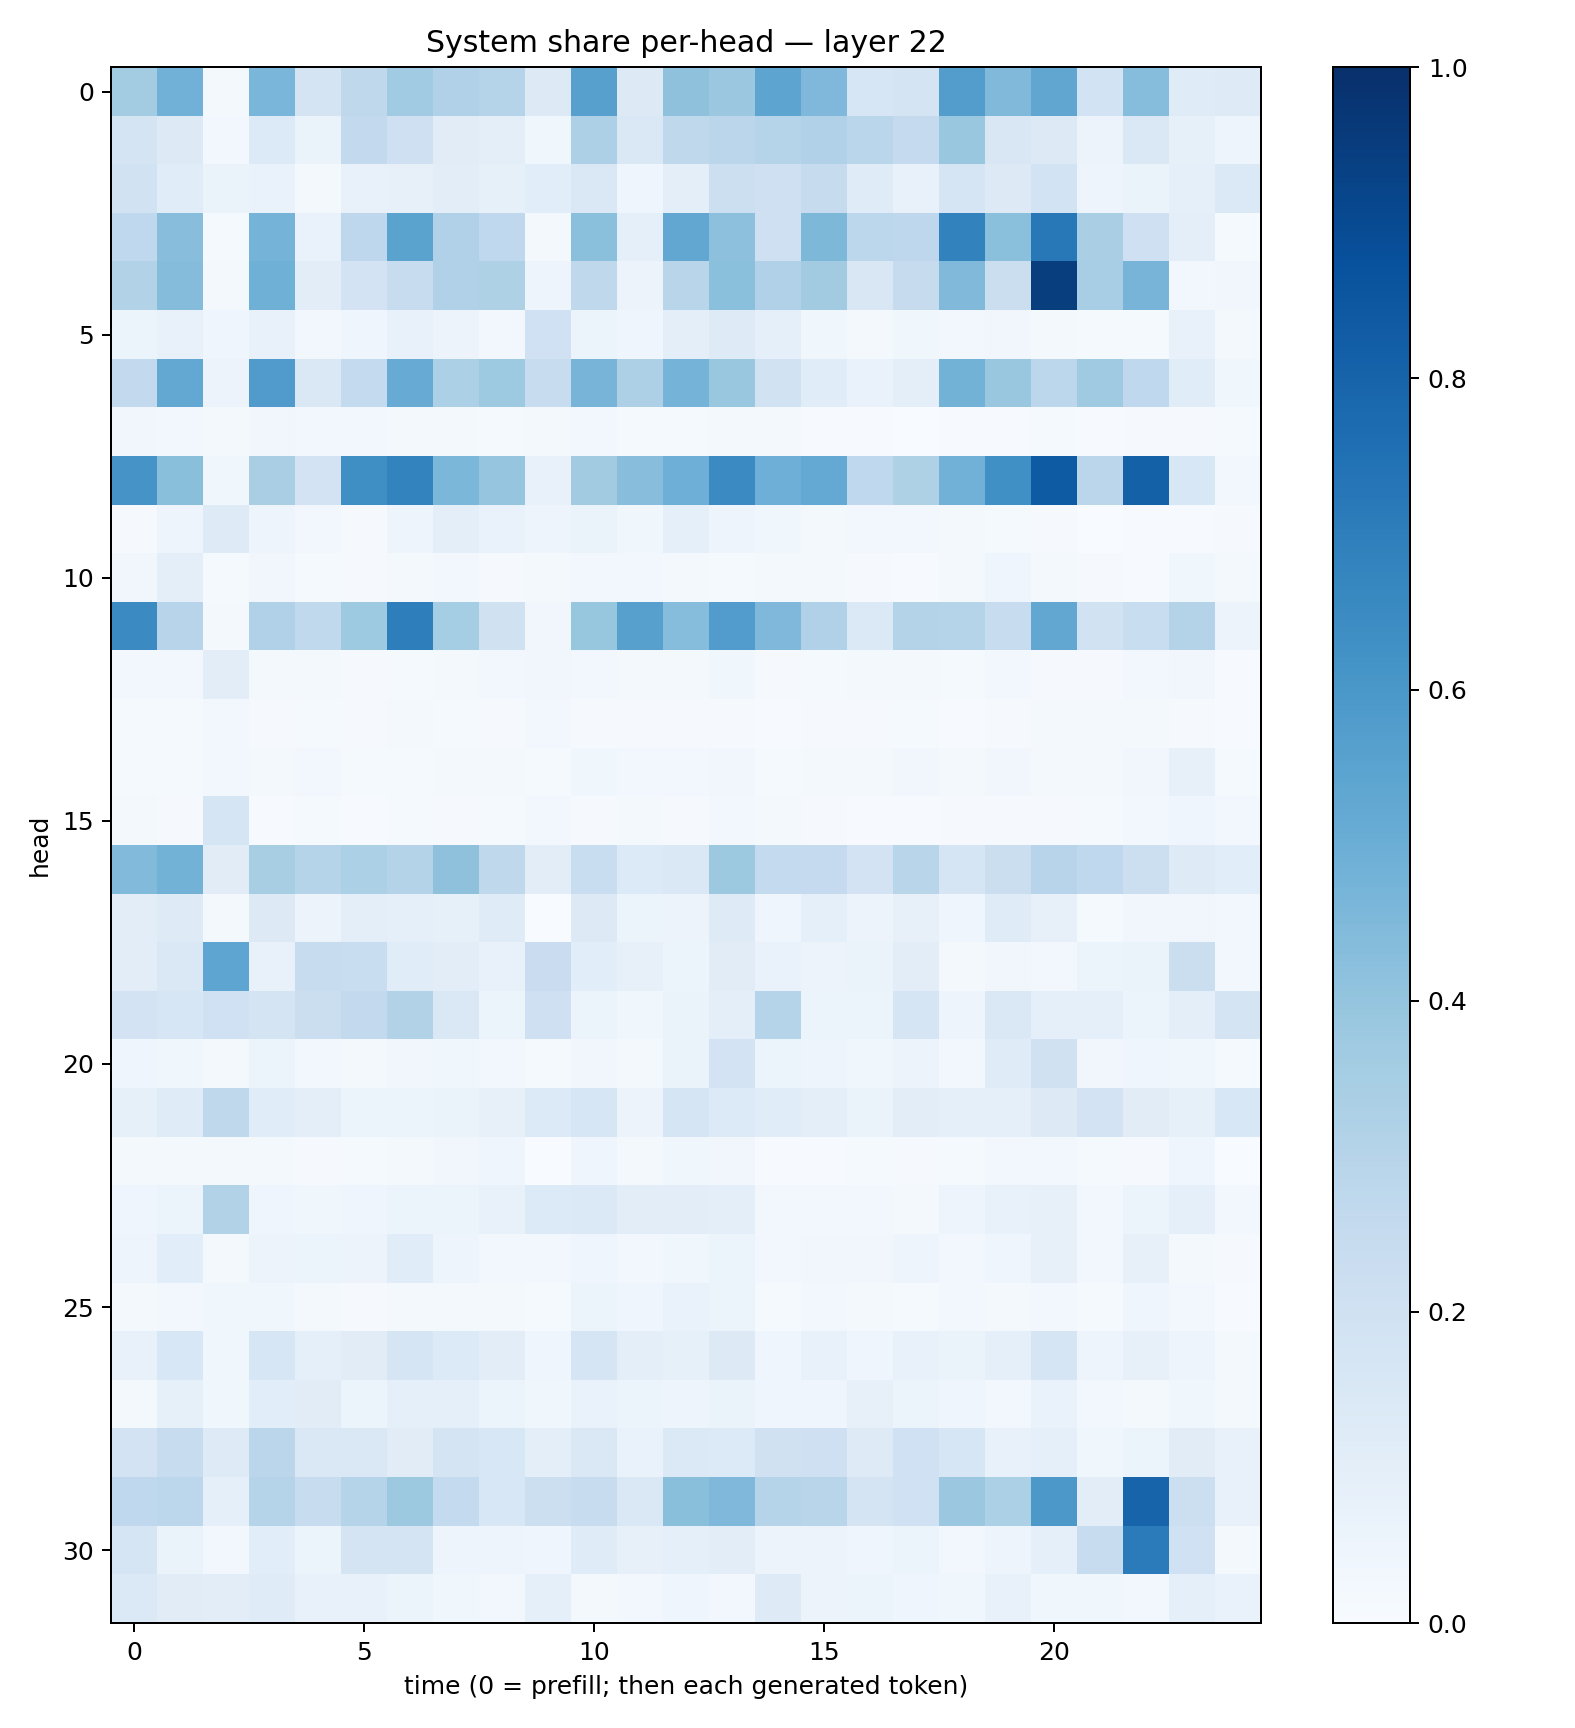

The table this chart was drawn from, first rows:
0.35665604, 0.48154452, 0.022380842, 0.46422306, 0.17393033, 0.27077308, 0.36641333, 0.31660953, 0.3028265, 0.12585679, 0.5604134, 0.12673335, 0.4138535, 0.37968275, 0.54071724, 0.45112777, 0.15886611, 0.17465168, 0.57111144, 0.44637853, 0.53264755, 0.1869275, 0.4305572, 0.12021869
0.1744, 0.1305, 0.02927, 0.1367, 0.06568, 0.2581, 0.2041, 0.1118, 0.09733, 0.03877, 0.3263, 0.144, 0.2699, 0.2831, 0.2984, 0.3171, 0.2882, 0.2523, 0.3846, 0.1485, 0.1279, 0.0564, 0.1459, 0.08238
0.1899, 0.1163, 0.064, 0.06645, 0.01933, 0.07436, 0.08092, 0.1031, 0.0846, 0.1092, 0.1438, 0.03974, 0.101, 0.2174, 0.2041, 0.2446, 0.1195, 0.07417, 0.1695, 0.1322, 0.1846, 0.049, 0.06531, 0.08912
0.2682, 0.4296, 0.01287, 0.4761, 0.0686, 0.2741, 0.5474, 0.3191, 0.2671, 0.01774, 0.4213, 0.08637, 0.5277, 0.4155, 0.2109, 0.4553, 0.2806, 0.2737, 0.6824, 0.4183, 0.7214, 0.338, 0.2109, 0.09795
0.309, 0.4351, 0.02125, 0.4902, 0.1029, 0.1812, 0.2391, 0.3199, 0.3229, 0.04784, 0.2732, 0.05823, 0.2918, 0.4192, 0.3187, 0.3595, 0.1515, 0.2431, 0.4468, 0.2228, 0.9469, 0.3438, 0.4724, 0.03112
0.0515, 0.07629, 0.04506, 0.07492, 0.03039, 0.04373, 0.07071, 0.05509, 0.03082, 0.2029, 0.05109, 0.04252, 0.09973, 0.1239, 0.09188, 0.03641, 0.01741, 0.03621, 0.02732, 0.03175, 0.02046, 0.01288, 0.015, 0.07441
0.259, 0.5258, 0.05856, 0.579, 0.1412, 0.254, 0.5094, 0.3312, 0.3713, 0.2376, 0.4696, 0.3244, 0.4739, 0.3902, 0.1898, 0.1148, 0.06816, 0.09399, 0.4794, 0.3857, 0.2774, 0.37, 0.2678, 0.1141
0.03445, 0.02772, 0.02323, 0.03208, 0.02405, 0.02972, 0.02223, 0.01702, 0.01304, 0.01866, 0.03021, 0.01409, 0.01277, 0.0229, 0.02, 0.007249, 0.004356, 0.003678, 0.004926, 0.007607, 0.01477, 0.007159, 0.01002, 0.008566
0.6126, 0.4257, 0.03732, 0.3393, 0.1835, 0.6358, 0.6774, 0.4585, 0.3952, 0.07733, 0.3623, 0.427, 0.4926, 0.6518, 0.4925, 0.5208, 0.2664, 0.3215, 0.4834, 0.6308, 0.8334, 0.2842, 0.8104, 0.155
0.01115, 0.04976, 0.1214, 0.04739, 0.02656, 0.01108, 0.04707, 0.09419, 0.06946, 0.04898, 0.06437, 0.03701, 0.09054, 0.04793, 0.03783, 0.01713, 0.02509, 0.03047, 0.01759, 0.01381, 0.0102, 0.003674, 0.006537, 0.006743
0.03503, 0.1008, 0.01494, 0.03321, 0.01345, 0.01089, 0.01832, 0.02773, 0.008741, 0.01795, 0.02474, 0.02655, 0.01641, 0.01186, 0.0231, 0.01748, 0.01015, 0.005758, 0.0166, 0.04187, 0.01638, 0.01031, 0.006501, 0.03629
0.6523, 0.2932, 0.02079, 0.3179, 0.263, 0.3737, 0.6971, 0.3528, 0.1984, 0.03236, 0.3932, 0.5598, 0.4301, 0.5777, 0.45, 0.3164, 0.1383, 0.3059, 0.299, 0.2394, 0.5311, 0.1949, 0.2314, 0.3049
0.02968, 0.03025, 0.1035, 0.01606, 0.0188, 0.008294, 0.01437, 0.01936, 0.02398, 0.03201, 0.02751, 0.02229, 0.02018, 0.03669, 0.01035, 0.01213, 0.01764, 0.01778, 0.01327, 0.02758, 0.00989, 0.01117, 0.0241, 0.03327
0.01418, 0.01546, 0.03099, 0.01046, 0.01546, 0.01159, 0.01582, 0.0148, 0.00943, 0.02843, 0.01123, 0.009105, 0.008811, 0.009413, 0.006368, 0.008019, 0.01075, 0.01503, 0.005647, 0.01078, 0.02134, 0.01611, 0.01566, 0.009873
0.01451, 0.0119, 0.02806, 0.02319, 0.03022, 0.01364, 0.01217, 0.0219, 0.02328, 0.01435, 0.03741, 0.0282, 0.03006, 0.03127, 0.01266, 0.01631, 0.01754, 0.03184, 0.02343, 0.03264, 0.02252, 0.01625, 0.03131, 0.07891
0.01802, 0.01086, 0.1665, 0.005535, 0.012, 0.00678, 0.01495, 0.01125, 0.01207, 0.02882, 0.00919, 0.01939, 0.01034, 0.02473, 0.02281, 0.009031, 0.006494, 0.006937, 0.008556, 0.01061, 0.00907, 0.01462, 0.02437, 0.04209
0.4419, 0.4785, 0.1117, 0.3419, 0.3007, 0.33, 0.3068, 0.4126, 0.2722, 0.1041, 0.2336, 0.1338, 0.1455, 0.3751, 0.2555, 0.2523, 0.1809, 0.2923, 0.1675, 0.2261, 0.2936, 0.2673, 0.2151, 0.1217
0.105, 0.1212, 0.01716, 0.1314, 0.05646, 0.09727, 0.09252, 0.08413, 0.1203, 0.00306, 0.1259, 0.05979, 0.05571, 0.124, 0.04161, 0.09238, 0.05544, 0.07829, 0.04584, 0.1204, 0.0805, 0.01409, 0.0351, 0.03233
0.1016, 0.1445, 0.5384, 0.07084, 0.2387, 0.2344, 0.1154, 0.1047, 0.07237, 0.2272, 0.1093, 0.07941, 0.05958, 0.1126, 0.06778, 0.05793, 0.06274, 0.1025, 0.01625, 0.03276, 0.02693, 0.05888, 0.06529, 0.2226
0.1803, 0.1617, 0.1998, 0.1729, 0.226, 0.2579, 0.3119, 0.1482, 0.05989, 0.2077, 0.06002, 0.03698, 0.06599, 0.1005, 0.299, 0.0606, 0.05205, 0.1664, 0.05008, 0.1414, 0.08937, 0.08644, 0.05413, 0.09981
0.04034, 0.03616, 0.01865, 0.05379, 0.02399, 0.02318, 0.03416, 0.03882, 0.0311, 0.01415, 0.03446, 0.02097, 0.06575, 0.1833, 0.0539, 0.05065, 0.03684, 0.05763, 0.0311, 0.1193, 0.1963, 0.03225, 0.04591, 0.03903
0.08466, 0.1173, 0.2712, 0.1144, 0.09653, 0.0597, 0.05152, 0.0656, 0.08168, 0.1363, 0.1586, 0.05578, 0.1714, 0.1359, 0.1153, 0.09783, 0.06331, 0.1026, 0.09204, 0.09192, 0.13, 0.1797, 0.1131, 0.08435
0.01988, 0.02157, 0.01589, 0.02332, 0.01059, 0.01276, 0.02163, 0.03205, 0.04396, 0.002723, 0.04201, 0.01732, 0.03556, 0.03211, 0.007198, 0.004404, 0.01333, 0.009798, 0.01277, 0.02956, 0.02644, 0.01341, 0.00899, 0.04274
0.03978, 0.05286, 0.3124, 0.04583, 0.03651, 0.04137, 0.05466, 0.06217, 0.07154, 0.1365, 0.1392, 0.1035, 0.1028, 0.09383, 0.02408, 0.02876, 0.02459, 0.02082, 0.04849, 0.07377, 0.07943, 0.02961, 0.06078, 0.08623
0.04741, 0.1062, 0.02141, 0.05522, 0.05913, 0.05493, 0.1168, 0.04935, 0.03038, 0.02654, 0.03917, 0.02669, 0.03618, 0.05164, 0.02562, 0.03396, 0.0318, 0.04882, 0.02723, 0.0431, 0.07976, 0.02462, 0.07899, 0.01801
0.02259, 0.02717, 0.03681, 0.03617, 0.02277, 0.009671, 0.01824, 0.02137, 0.01568, 0.01543, 0.06038, 0.04179, 0.06914, 0.06081, 0.01548, 0.02783, 0.01918, 0.01359, 0.02405, 0.01791, 0.02771, 0.01193, 0.04293, 0.02823
0.0736, 0.1535, 0.03772, 0.1608, 0.09094, 0.1101, 0.1663, 0.1354, 0.1029, 0.04079, 0.1656, 0.09742, 0.08533, 0.1317, 0.04524, 0.07306, 0.0418, 0.07442, 0.0653, 0.08633, 0.1641, 0.04973, 0.08023, 0.04762
0.02087, 0.08424, 0.03613, 0.1056, 0.1111, 0.06153, 0.09341, 0.09042, 0.05294, 0.03855, 0.06726, 0.05279, 0.04884, 0.06373, 0.04494, 0.04657, 0.08107, 0.05219, 0.0414, 0.03068, 0.06789, 0.02512, 0.02089, 0.03582
0.1808, 0.2354, 0.1226, 0.2825, 0.1469, 0.1415, 0.112, 0.1753, 0.1557, 0.09807, 0.1423, 0.06843, 0.1377, 0.1348, 0.196, 0.2104, 0.1239, 0.2027, 0.1582, 0.07803, 0.0889, 0.03547, 0.05987, 0.1123
0.2695, 0.2807, 0.0904, 0.302, 0.2357, 0.3007, 0.3778, 0.2574, 0.1526, 0.2163, 0.235, 0.1447, 0.4241, 0.4495, 0.2984, 0.29, 0.1744, 0.2008, 0.3793, 0.3294, 0.5952, 0.1027, 0.7974, 0.2156
0.1717, 0.06578, 0.03065, 0.1069, 0.06153, 0.1753, 0.1753, 0.04901, 0.0479, 0.04213, 0.1197, 0.08017, 0.08608, 0.1029, 0.05617, 0.05621, 0.04584, 0.06222, 0.02593, 0.04715, 0.08655, 0.2365, 0.7087, 0.2011
0.1385, 0.112, 0.1035, 0.12, 0.07239, 0.07487, 0.05913, 0.03829, 0.02421, 0.09263, 0.02197, 0.0297, 0.04284, 0.03089, 0.1223, 0.05646, 0.06156, 0.04031, 0.03863, 0.07541, 0.0369, 0.03697, 0.02955, 0.08871
